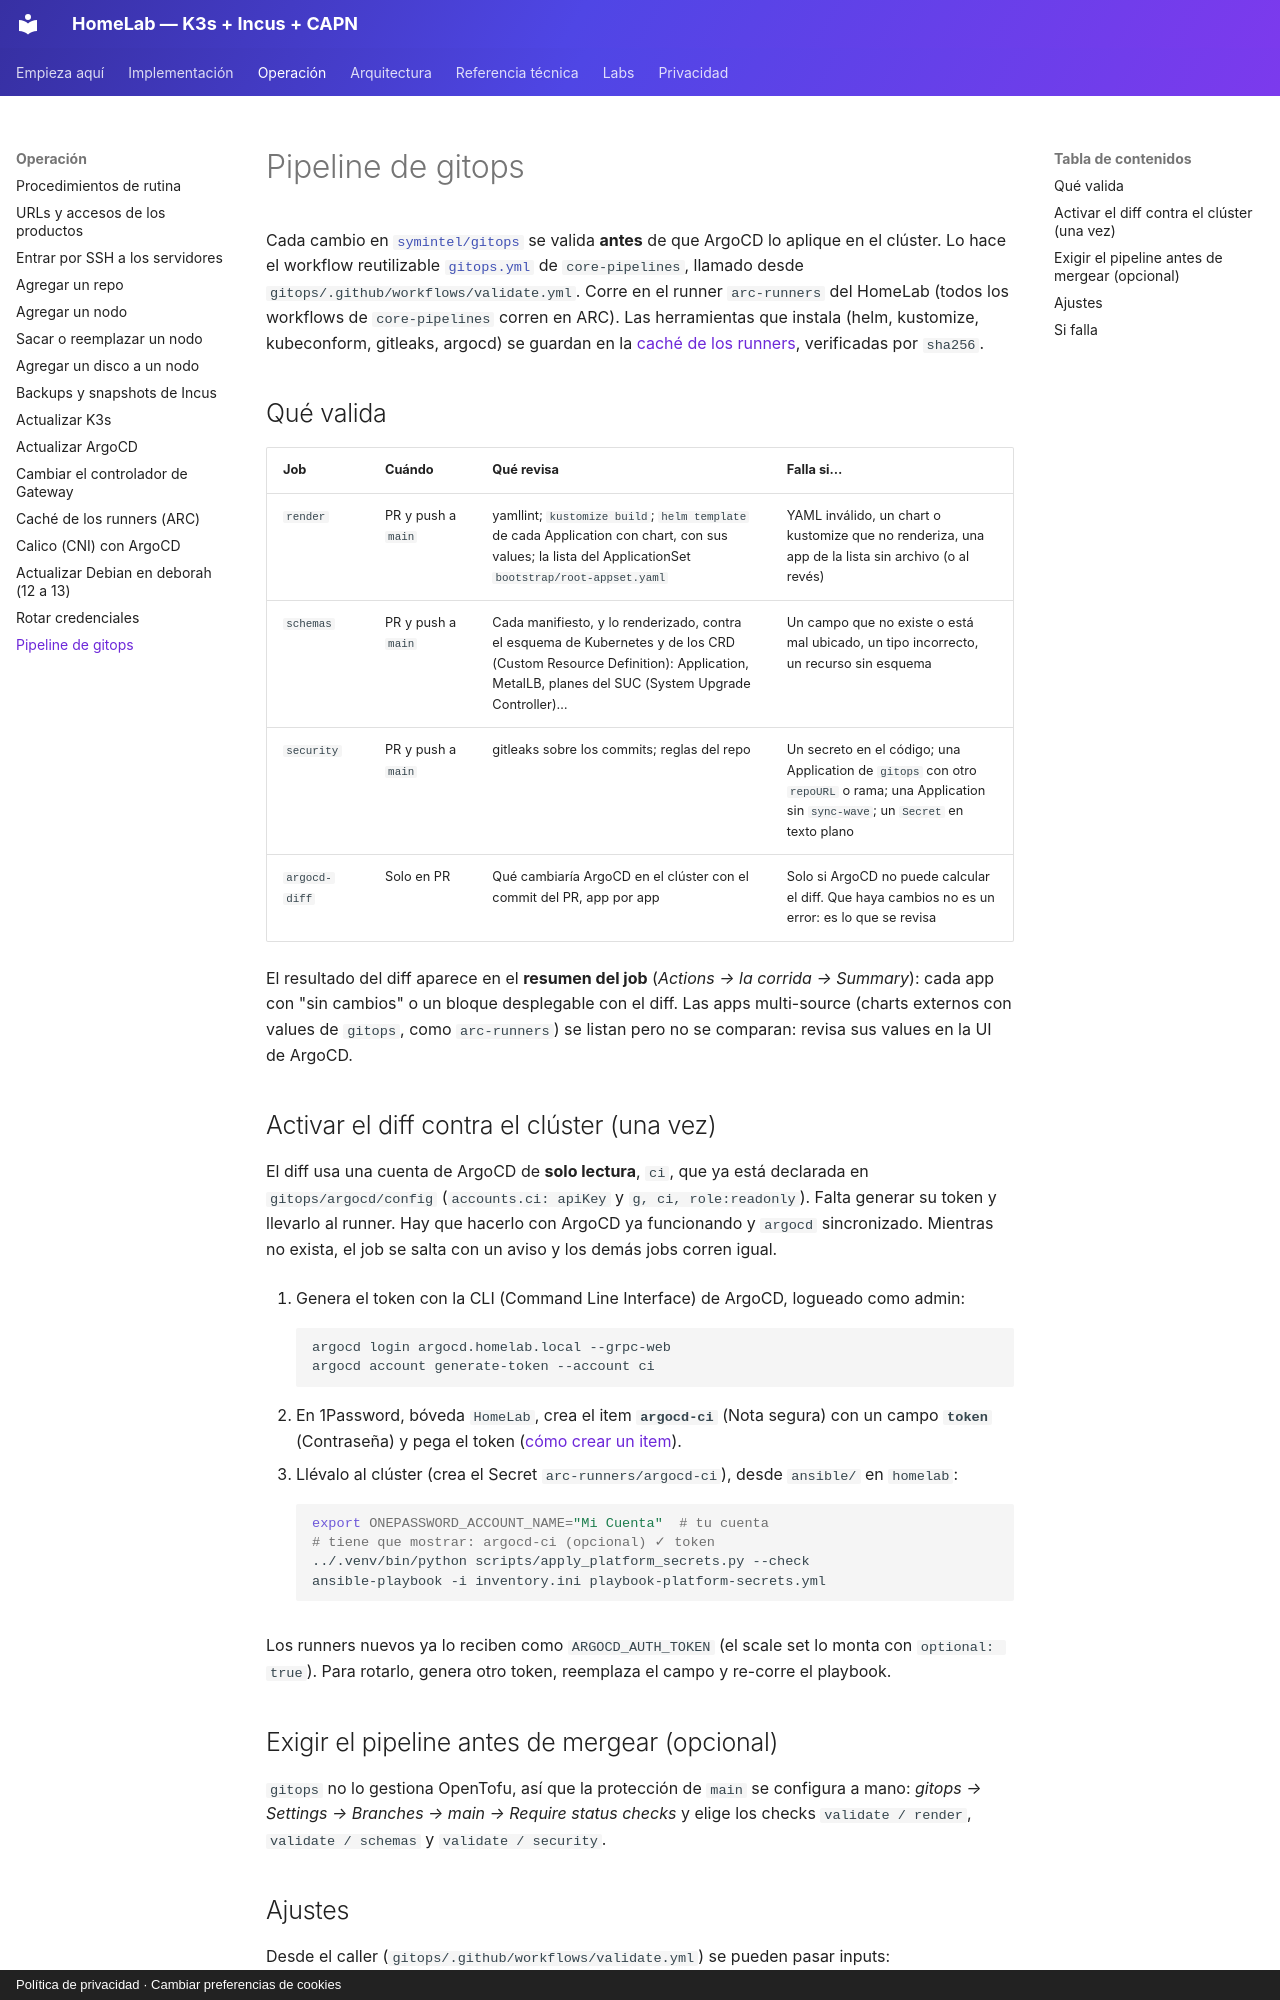

repository: symintel/homelab · page: operacion/pipeline-gitops/index.html · generator: mkdocs · copyright: Política de privacidad · Cambiar preferencias de cookies

# Pipeline de gitops

Cada cambio en [`symintel/gitops`](https://github.com/symintel/gitops) se
valida **antes** de que ArgoCD lo aplique en el clúster. Lo hace el workflow
reutilizable
[`gitops.yml`](https://github.com/symintel/core-pipelines/blob/main/.github/workflows/gitops.yml)
de `core-pipelines`, llamado desde `gitops/.github/workflows/validate.yml`.
Corre en el runner `arc-runners` del HomeLab (todos los workflows de
`core-pipelines` corren en ARC). Las herramientas que instala (helm, kustomize,
kubeconform, gitleaks, argocd) se guardan en la [caché de los runners](cache-arc.md),
verificadas por `sha256`.

## Qué valida

| Job | Cuándo | Qué revisa | Falla si… |
|---|---|---|---|
| `render` | PR y push a `main` | yamllint; `kustomize build`; `helm template` de cada Application con chart, con sus values; la lista del ApplicationSet `bootstrap/root-appset.yaml` | YAML inválido, un chart o kustomize que no renderiza, una app de la lista sin archivo (o al revés) |
| `schemas` | PR y push a `main` | Cada manifiesto, y lo renderizado, contra el esquema de Kubernetes y de los CRD (Custom Resource Definition): Application, MetalLB, planes del SUC (System Upgrade Controller)… | Un campo que no existe o está mal ubicado, un tipo incorrecto, un recurso sin esquema |
| `security` | PR y push a `main` | gitleaks sobre los commits; reglas del repo | Un secreto en el código; una Application de `gitops` con otro `repoURL` o rama; una Application sin `sync-wave`; un `Secret` en texto plano |
| `argocd-diff` | Solo en PR | Qué cambiaría ArgoCD en el clúster con el commit del PR, app por app | Solo si ArgoCD no puede calcular el diff. Que haya cambios no es un error: es lo que se revisa |

El resultado del diff aparece en el **resumen del job** (*Actions → la
corrida → Summary*): cada app con "sin cambios" o un bloque desplegable con el
diff. Las apps multi-source (charts externos con values de `gitops`, como
`arc-runners`) se listan pero no se comparan: revisa sus values en la UI de
ArgoCD.

## Activar el diff contra el clúster (una vez)

El diff usa una cuenta de ArgoCD de **solo lectura**, `ci`, que ya está
declarada en `gitops/argocd/config` (`accounts.ci: apiKey` y
`g, ci, role:readonly`). Falta generar su token y llevarlo al runner. Hay que
hacerlo con ArgoCD ya funcionando y `argocd` sincronizado. Mientras no
exista, el job se salta con un aviso y los demás jobs corren igual.

1. Genera el token con la CLI (Command Line Interface) de ArgoCD, logueado como admin:

    ```bash
    argocd login argocd.homelab.local --grpc-web
    argocd account generate-token --account ci
    ```

2. En 1Password, bóveda `HomeLab`, crea el item **`argocd-ci`** (Nota segura)
   con un campo **`token`** (Contraseña) y pega el token
   ([cómo crear un item](../symintel/github.md#como-crear-un-item-con-campos-propios)).
3. Llévalo al clúster (crea el Secret `arc-runners/argocd-ci`), desde
   `ansible/` en `homelab`:

    ```bash
    export ONEPASSWORD_ACCOUNT_NAME="Mi Cuenta"  # tu cuenta
    # tiene que mostrar: argocd-ci (opcional) ✓ token
    ../.venv/bin/python scripts/apply_platform_secrets.py --check
    ansible-playbook -i inventory.ini playbook-platform-secrets.yml
    ```

Los runners nuevos ya lo reciben como `ARGOCD_AUTH_TOKEN` (el scale set lo
monta con `optional: true`). Para rotarlo, genera otro token, reemplaza el
campo y re-corre el playbook.
